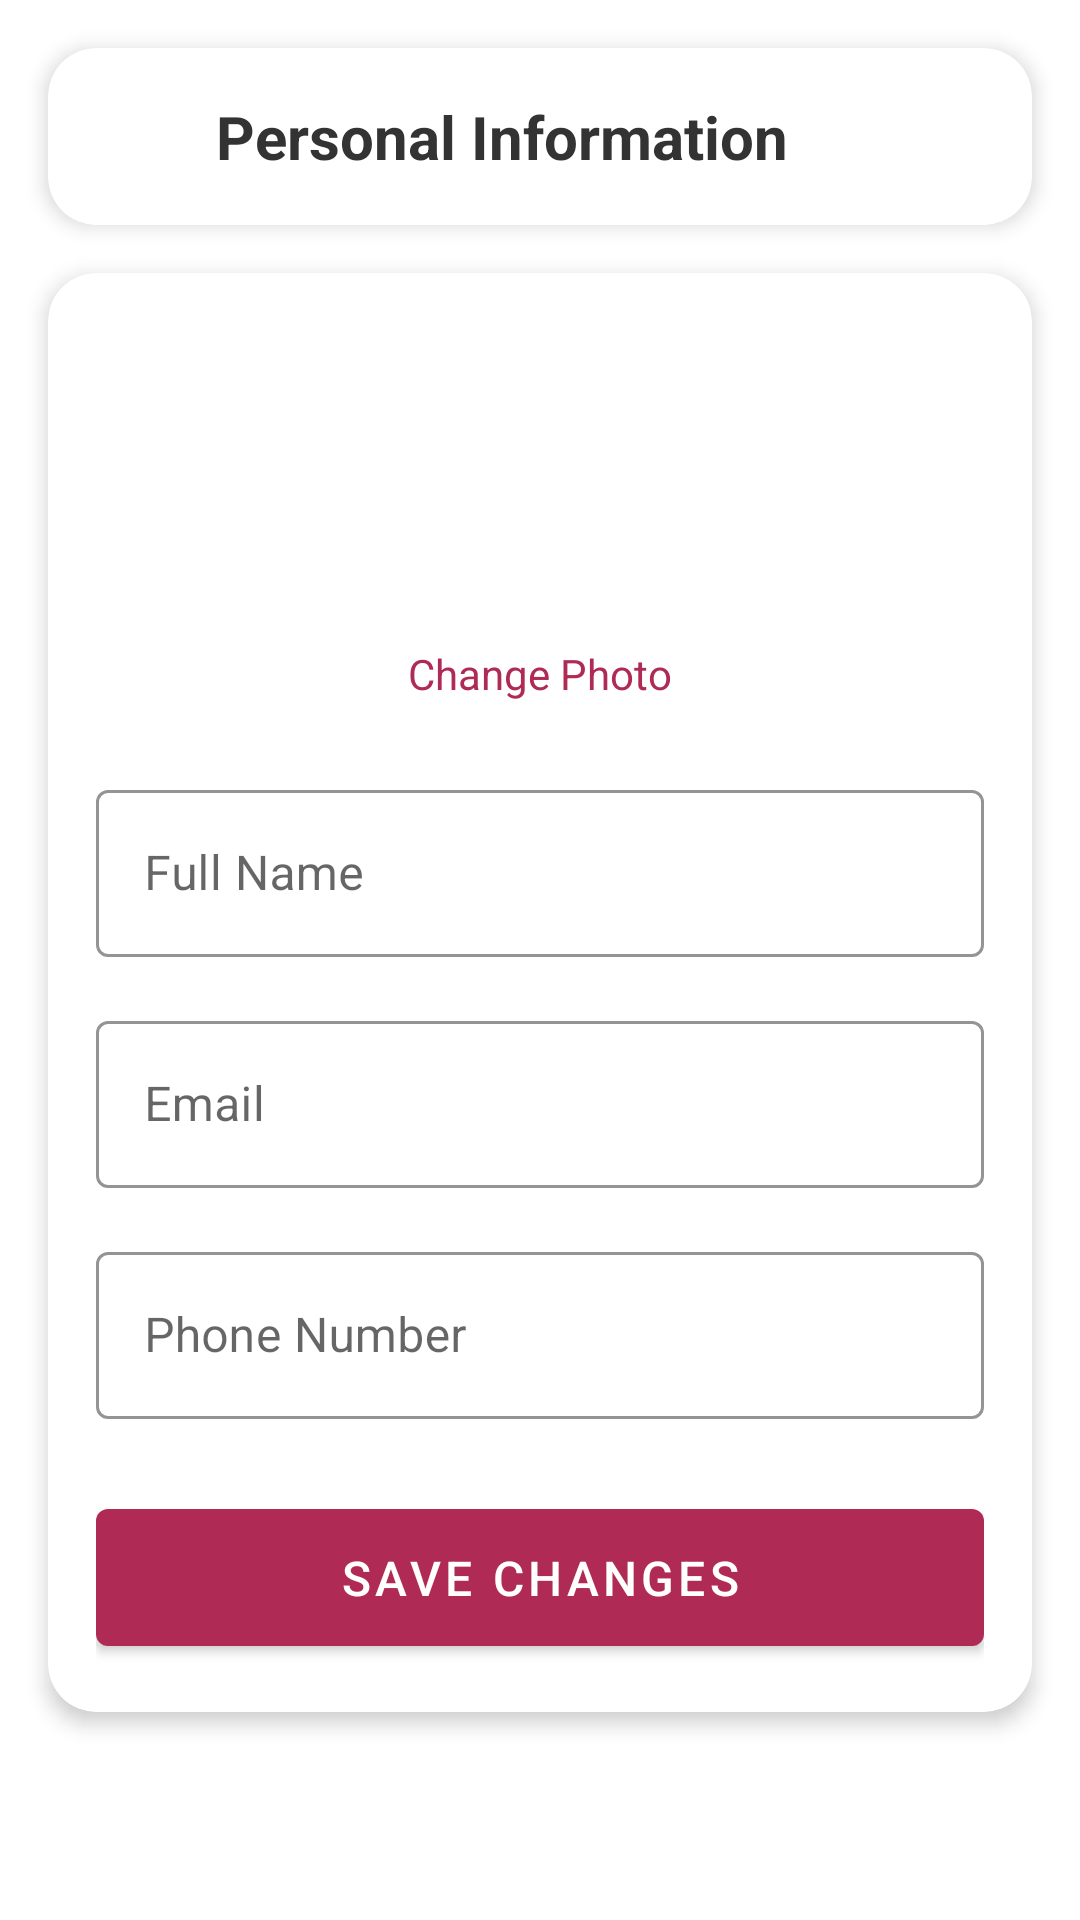

Android layout source for this screen:
<!-- AndroidManifest.xml: application theme Theme.PROG7313_POE -->
<!-- res/layout/activity_personal_info.xml -->
<?xml version="1.0" encoding="utf-8"?>
<androidx.constraintlayout.widget.ConstraintLayout xmlns:android="http://schemas.android.com/apk/res/android"
    xmlns:app="http://schemas.android.com/apk/res-auto"
    android:layout_width="match_parent"
    android:layout_height="match_parent"
    android:background="#FFFFFF">

    
    <androidx.cardview.widget.CardView
        android:id="@+id/headerCard"
        android:layout_width="match_parent"
        android:layout_height="wrap_content"
        android:layout_margin="16dp"
        app:cardCornerRadius="16dp"
        app:cardElevation="4dp"
        app:layout_constraintTop_toTopOf="parent">

        <androidx.constraintlayout.widget.ConstraintLayout
            android:layout_width="match_parent"
            android:layout_height="wrap_content"
            android:padding="16dp">

            <ImageView
                android:id="@+id/backButton"
                android:layout_width="24dp"
                android:layout_height="24dp"

                android:contentDescription="Back"
                app:layout_constraintStart_toStartOf="parent"
                app:layout_constraintTop_toTopOf="parent" />

            <TextView
                android:id="@+id/title"
                android:layout_width="wrap_content"
                android:layout_height="wrap_content"
                android:layout_marginStart="16dp"
                android:text="Personal Information"
                android:textColor="#333333"
                android:textSize="20sp"
                android:textStyle="bold"
                app:layout_constraintStart_toEndOf="@id/backButton"
                app:layout_constraintTop_toTopOf="parent" />
        </androidx.constraintlayout.widget.ConstraintLayout>
    </androidx.cardview.widget.CardView>

    
    <androidx.cardview.widget.CardView
        android:id="@+id/formCard"
        android:layout_width="match_parent"
        android:layout_height="wrap_content"
        android:layout_margin="16dp"
        app:cardCornerRadius="16dp"
        app:cardElevation="4dp"
        app:layout_constraintTop_toBottomOf="@id/headerCard">

        <androidx.constraintlayout.widget.ConstraintLayout
            android:layout_width="match_parent"
            android:layout_height="wrap_content"
            android:padding="16dp">

            
            <ImageView
                android:id="@+id/profileImage"
                android:layout_width="100dp"
                android:layout_height="100dp"
                android:src="@drawable/account_circle_24px"
                android:contentDescription="Profile Image"
                app:layout_constraintEnd_toEndOf="parent"
                app:layout_constraintStart_toStartOf="parent"
                app:layout_constraintTop_toTopOf="parent" />

            <TextView
                android:id="@+id/changePhotoText"
                android:layout_width="wrap_content"
                android:layout_height="wrap_content"
                android:layout_marginTop="8dp"
                android:text="Change Photo"
                android:textColor="#AF2A54"
                android:textSize="14sp"
                app:layout_constraintEnd_toEndOf="parent"
                app:layout_constraintStart_toStartOf="parent"
                app:layout_constraintTop_toBottomOf="@id/profileImage" />

            
            <com.google.android.material.textfield.TextInputLayout
                android:id="@+id/nameInputLayout"
                style="@style/Widget.MaterialComponents.TextInputLayout.OutlinedBox"
                android:layout_width="match_parent"
                android:layout_height="wrap_content"
                android:layout_marginTop="24dp"
                android:hint="Full Name"
                app:boxStrokeColor="#000000"
                app:hintTextColor="#000000"
                app:layout_constraintTop_toBottomOf="@id/changePhotoText">

                <com.google.android.material.textfield.TextInputEditText
                    android:id="@+id/nameInput"
                    android:layout_width="match_parent"
                    android:layout_height="wrap_content"
                    android:inputType="textPersonName"
                    android:textColor="#000000" />
            </com.google.android.material.textfield.TextInputLayout>

            <com.google.android.material.textfield.TextInputLayout
                android:id="@+id/emailInputLayout"
                style="@style/Widget.MaterialComponents.TextInputLayout.OutlinedBox"
                android:layout_width="match_parent"
                android:layout_height="wrap_content"
                android:layout_marginTop="16dp"
                android:hint="Email"
                app:boxStrokeColor="#000000"
                app:hintTextColor="#000000"
                app:layout_constraintTop_toBottomOf="@id/nameInputLayout">

                <com.google.android.material.textfield.TextInputEditText
                    android:id="@+id/emailInput"
                    android:layout_width="match_parent"
                    android:layout_height="wrap_content"
                    android:inputType="textEmailAddress"
                    android:textColor="#000000" />
            </com.google.android.material.textfield.TextInputLayout>

            <com.google.android.material.textfield.TextInputLayout
                android:id="@+id/phoneInputLayout"
                style="@style/Widget.MaterialComponents.TextInputLayout.OutlinedBox"
                android:layout_width="match_parent"
                android:layout_height="wrap_content"
                android:layout_marginTop="16dp"
                android:hint="Phone Number"
                app:boxStrokeColor="#000000"
                app:hintTextColor="#000000"
                app:layout_constraintTop_toBottomOf="@id/emailInputLayout">

                <com.google.android.material.textfield.TextInputEditText
                    android:id="@+id/phoneInput"
                    android:layout_width="match_parent"
                    android:layout_height="wrap_content"
                    android:inputType="phone"
                    android:textColor="#000000" />
            </com.google.android.material.textfield.TextInputLayout>

            <com.google.android.material.button.MaterialButton
                android:id="@+id/saveButton"
                android:layout_width="match_parent"
                android:layout_height="wrap_content"
                android:layout_marginTop="24dp"
                android:padding="12dp"
                android:text="Save Changes"
                android:textSize="16sp"
                app:backgroundTint="#AF2A54"
                app:layout_constraintTop_toBottomOf="@id/phoneInputLayout" />
        </androidx.constraintlayout.widget.ConstraintLayout>
    </androidx.cardview.widget.CardView>

</androidx.constraintlayout.widget.ConstraintLayout>
<!-- resources referenced by this layout -->
<resources>
  <style name="Theme.PROG7313_POE" parent="Theme.MaterialComponents.DayNight.NoActionBar">
          
          <item name="colorPrimary">@color/purple_500</item>
          <item name="colorPrimaryVariant">@color/purple_700</item>
          <item name="colorOnPrimary">@color/white</item>
          
          <item name="colorSecondary">@color/teal_200</item>
          <item name="colorSecondaryVariant">@color/teal_700</item>
          <item name="colorOnSecondary">@color/black</item>
          
          <item name="android:statusBarColor">?attr/colorPrimaryVariant</item>
          
          <item name="android:windowBackground">@color/white</item>
          <item name="android:textColorPrimary">@color/black</item>
          <item name="android:textColorSecondary">@color/black</item>
      </style>
  <color name="purple_500">#FF6200EE</color>
  <color name="purple_700">#FF3700B3</color>
  <color name="white">#FFFFFFFF</color>
  <color name="teal_200">#FF03DAC5</color>
  <color name="teal_700">#FF018786</color>
  <color name="black">#FF000000</color>
</resources>
